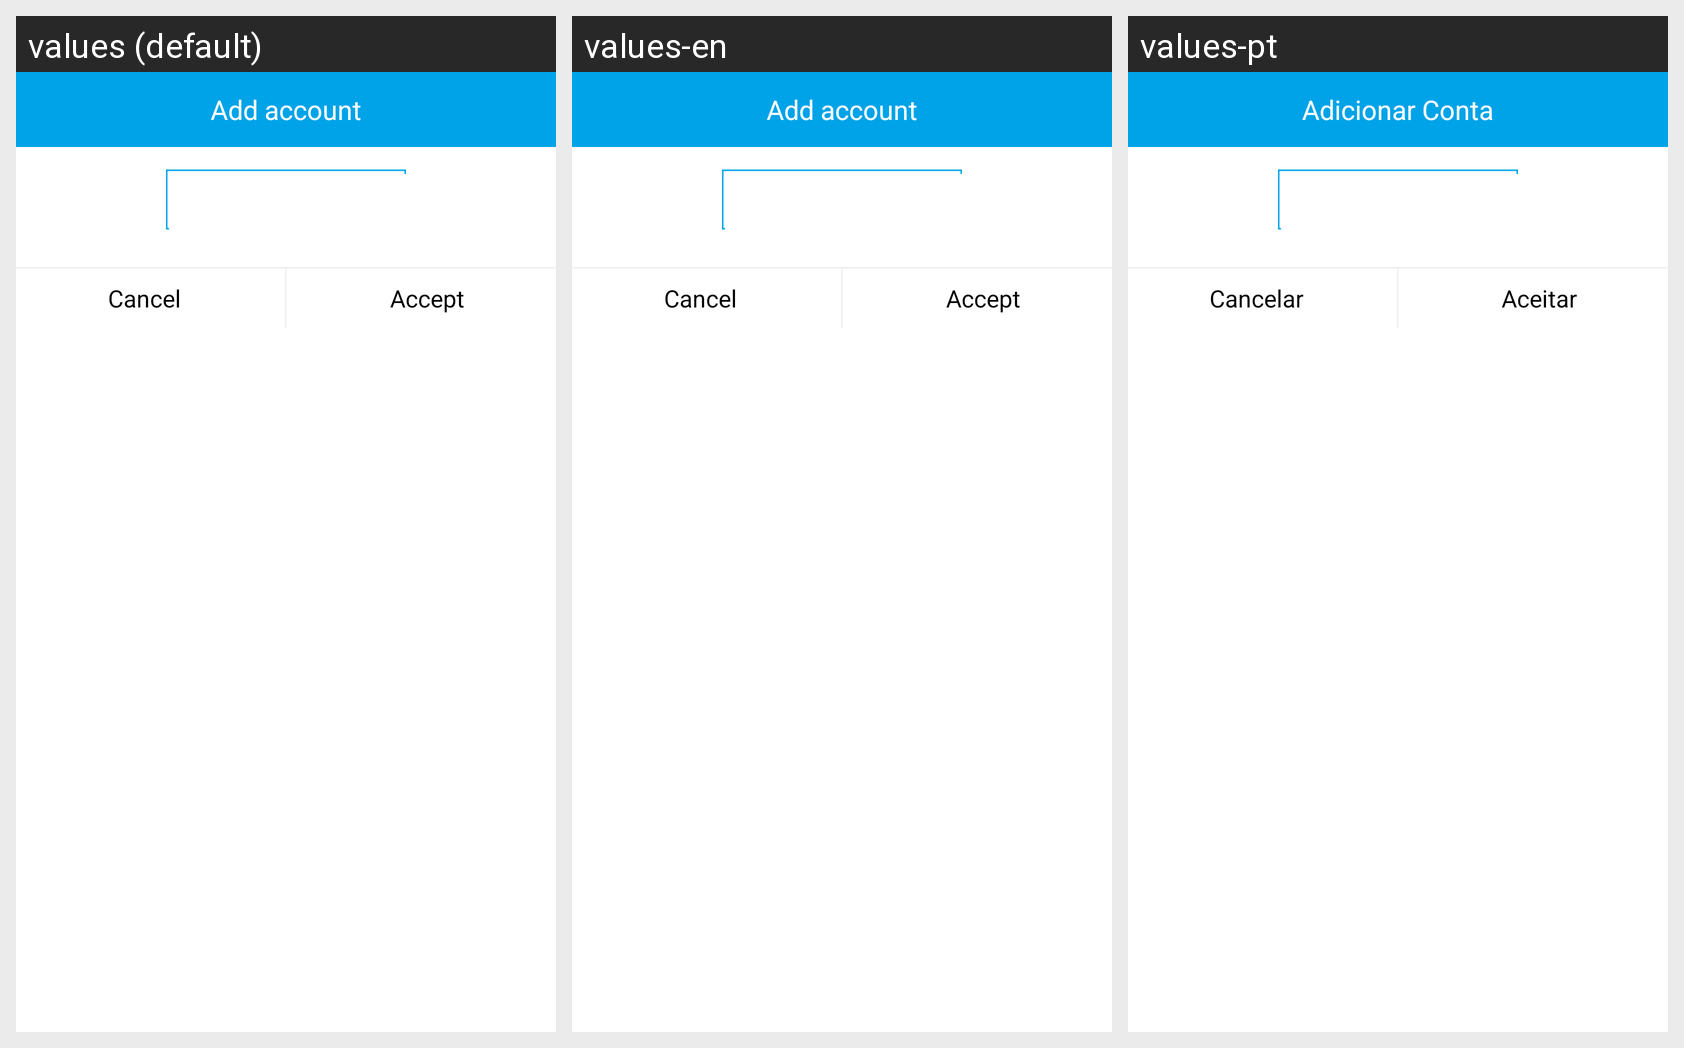

The Android screen above is rendered under several locales of the same app. Produce the string resources it draws, with the default and per-locale values.
Android screen res/layout/add_cuenta.xml rendered under 3 locales, left to right: values (default), values-en, values-pt. Device: Nexus 5 (rendered at 1080×1920; each locale shown at half size, 540×960, under a caption strip naming it); theme CustomActionBarTheme.
Other locales in the repository, not shown: values-ca, values-de, values-es, values-es-rUS, values-fr, values-it.
Strings drawn on this screen, with the default value and each locale's value (text and hints the layout hard-codes, and strings that could not be matched under every locale, appear in the picture but are not listed):

addCuenta
  values: Add account
  values-en: Add account
  values-pt: Adicionar Conta

cancelar
  values: Cancel
  values-en: Cancel
  values-pt: Cancelar

aceptar
  values: Accept
  values-en: Accept
  values-pt: Aceitar
